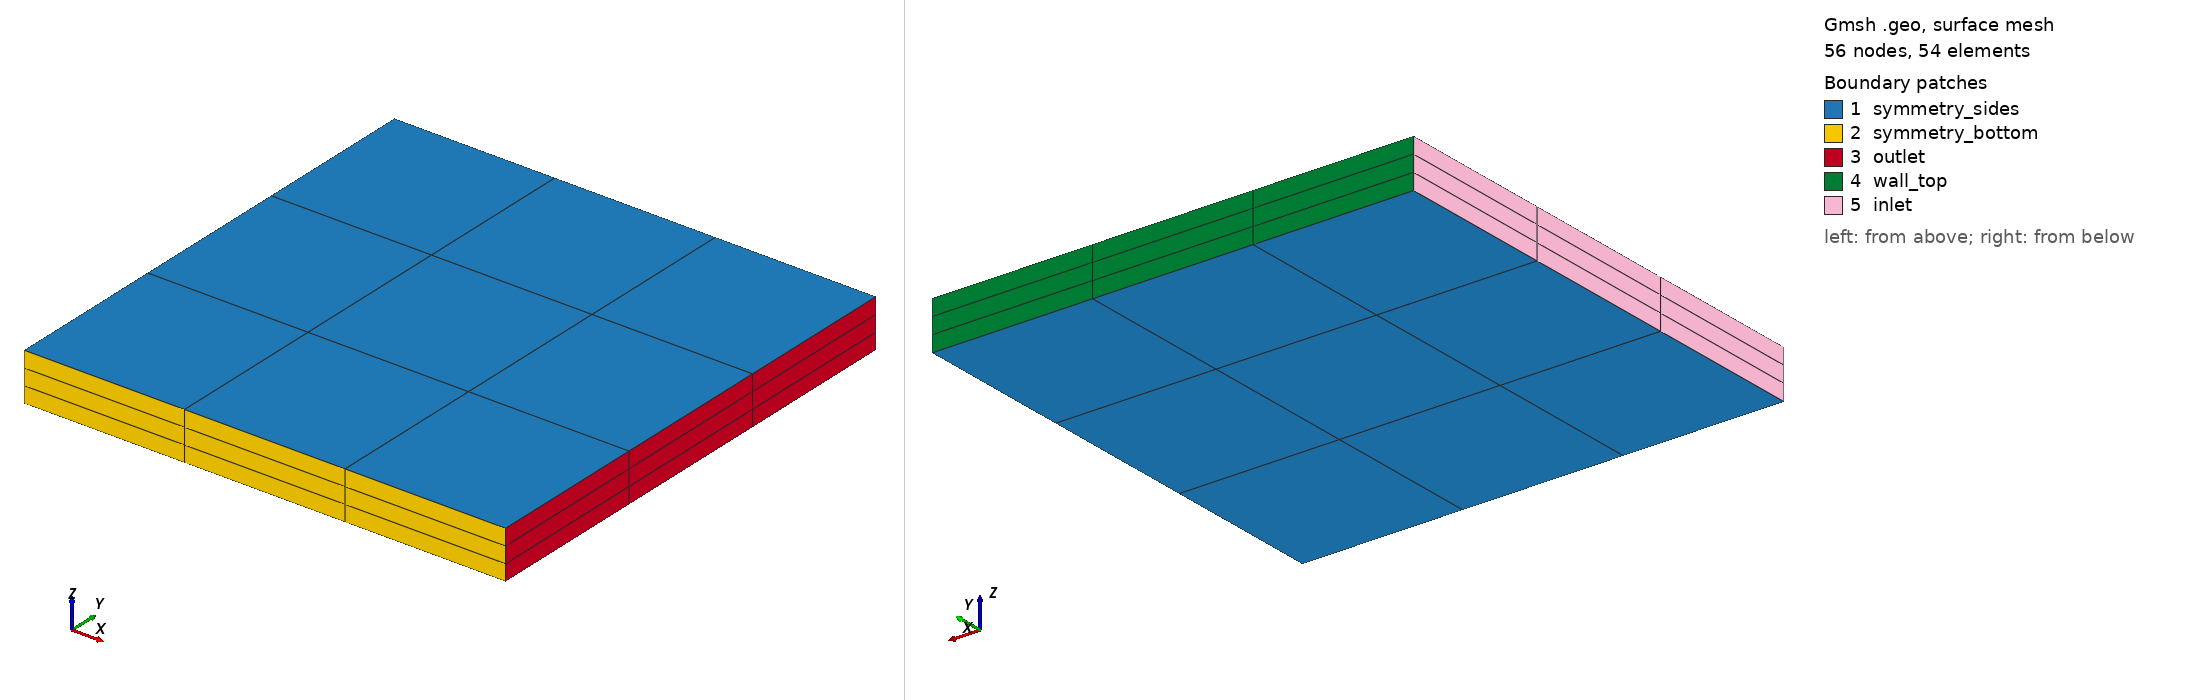

Gmsh geometry script, surface-meshed: 56 nodes, 54 surface elements. Boundary patches (legend numbers): 1 symmetry_sides, 2 symmetry_bottom, 3 outlet, 4 wall_top, 5 inlet. Left view from above one corner, right view from below the opposite corner. Legend entries are the model's physical surfaces. The drawing asked Gmsh for element sizes between 1% and 20% of the model's largest extent; the script's own settings can give other sizes.

=== untitled.geo (drawn) ===
//+
Point(1) = {0, 0, -0, 1.0};
//+
Point(2) = {0, 1, 0, 1.0};
//+
Point(3) = {1, 0, -0, 1.0};
//+
Point(4) = {1, 1, 0, 1.0};
//+
Line(1) = {1, 3};
//+
Line(2) = {3, 4};
//+
Line(3) = {4, 2};
//+
Line(4) = {2, 1};

//+
Curve Loop(1) = {1, 2, 3, 4};
//+
Plane Surface(1) = {1};

//+
//+
Extrude {0, 0, 0.1} {
  Surface{1}; Layers {3}; Recombine;
}
//+
Transfinite Curve {4, 2, 9, 7} = 4 Using Progression 1;
//+
Transfinite Curve {6, 1, 8, 3} = 4 Using Progression 1;
//+
Transfinite Surface {26};
//+
Transfinite Surface {1};
//+
Recombine Surface "*";
//+
Physical Surface("outlet", 27) = {17};
//+
Physical Surface("inlet", 28) = {25};
//+
Physical Surface("wall_top", 29) = {21};
//+
Physical Surface("symmetry_bottom", 30) = {13};
//+
Physical Surface("symmetry_sides", 31) = {26, 1};
//+
Physical Volume("internal", 32) = {1};
